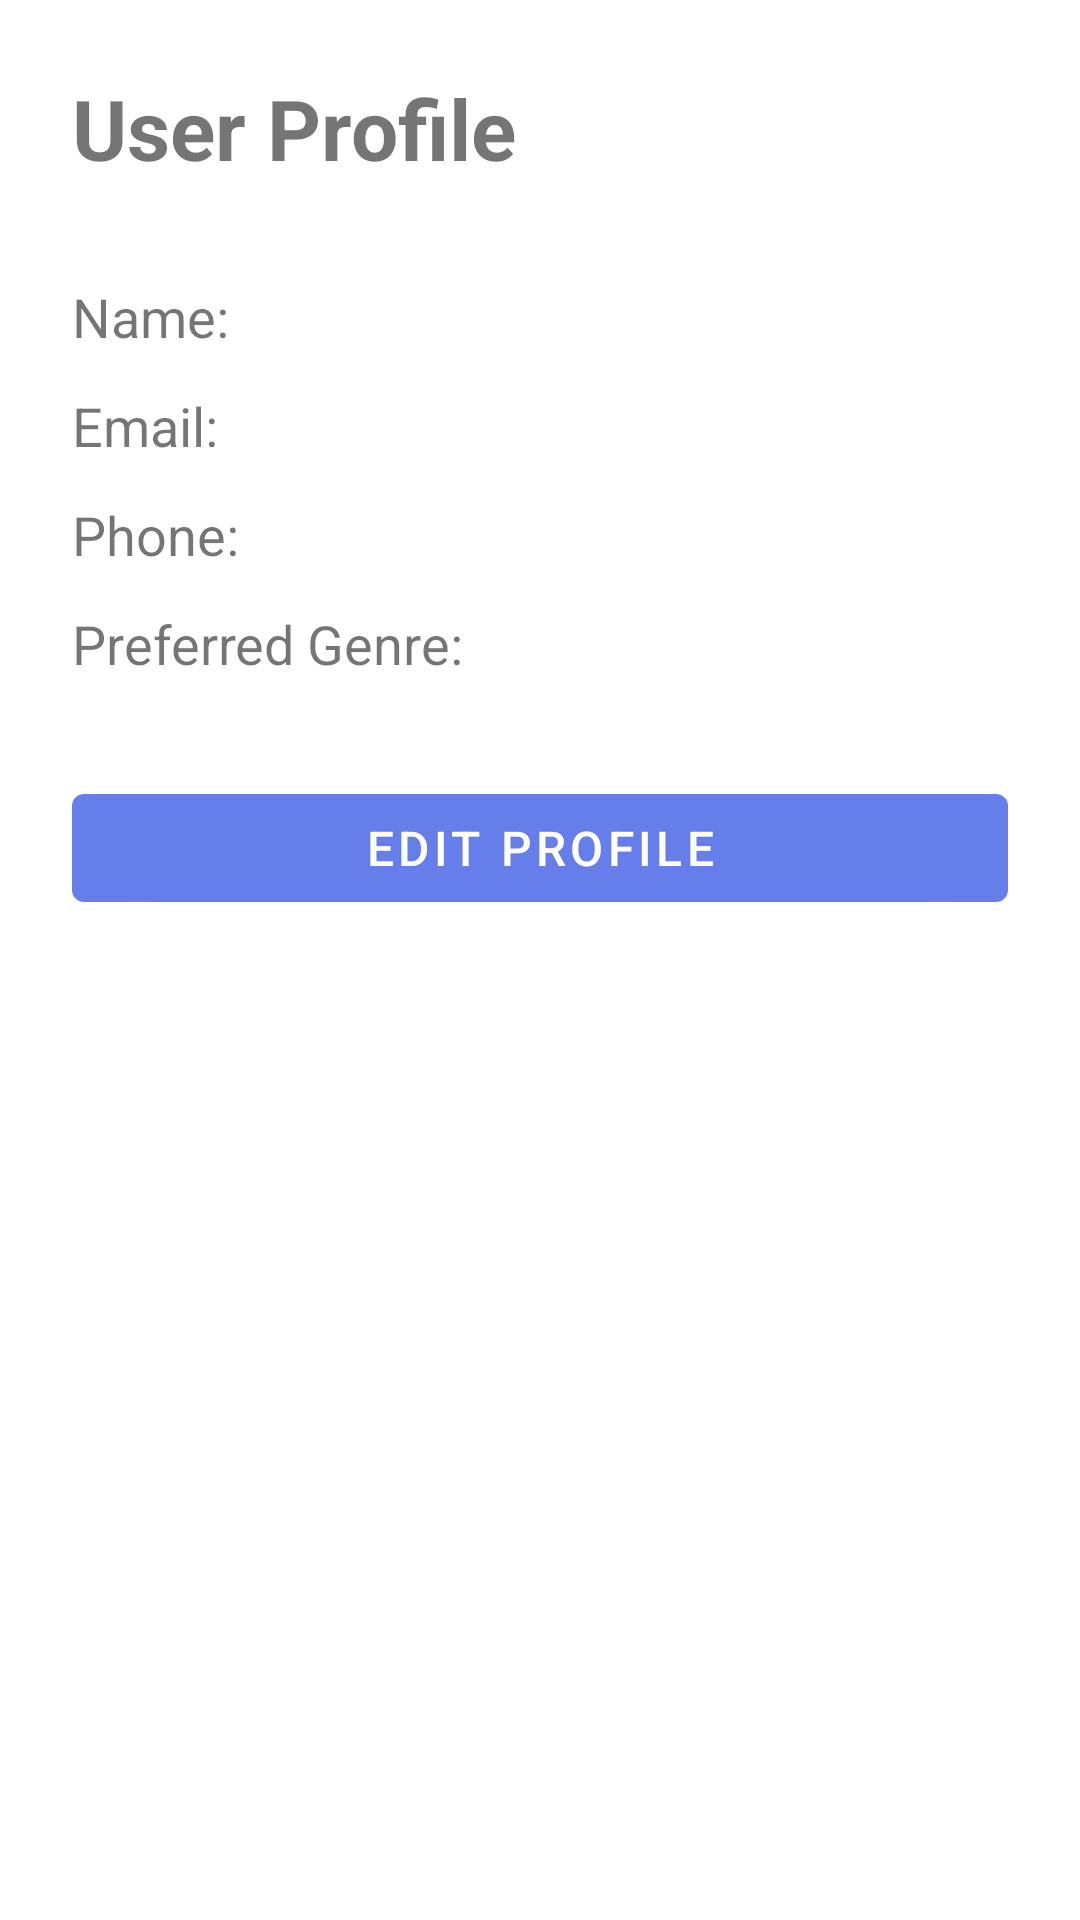

The Android layout XML behind this screen, and the referenced resources:
<!-- AndroidManifest.xml: application theme Theme.ProjectWMP -->
<!-- res/layout/activity_user_profile.xml -->
<?xml version="1.0" encoding="utf-8"?>
<LinearLayout xmlns:android="http://schemas.android.com/apk/res/android"
    android:layout_width="match_parent"
    android:layout_height="match_parent"
    android:orientation="vertical"
    android:padding="24dp">

    <TextView
        android:layout_width="wrap_content"
        android:layout_height="wrap_content"
        android:text="User Profile"
        android:textSize="28sp"
        android:textStyle="bold"
        android:layout_marginBottom="32dp" />

    <TextView
        android:id="@+id/tv_full_name"
        android:layout_width="wrap_content"
        android:layout_height="wrap_content"
        android:text="Name: "
        android:textSize="18sp"
        android:layout_marginBottom="12dp" />

    <TextView
        android:id="@+id/tv_email"
        android:layout_width="wrap_content"
        android:layout_height="wrap_content"
        android:text="Email: "
        android:textSize="18sp"
        android:layout_marginBottom="12dp" />

    <TextView
        android:id="@+id/tv_phone_number"
        android:layout_width="wrap_content"
        android:layout_height="wrap_content"
        android:text="Phone: "
        android:textSize="18sp"
        android:layout_marginBottom="12dp" />

    <TextView
        android:id="@+id/tv_preferred_genre"
        android:layout_width="wrap_content"
        android:layout_height="wrap_content"
        android:text="Preferred Genre: "
        android:textSize="18sp"
        android:layout_marginBottom="32dp" />

    <Button
        android:id="@+id/btn_edit_profile"
        android:layout_width="match_parent"
        android:layout_height="wrap_content"
        android:text="Edit Profile"
        android:textSize="16sp" />

</LinearLayout>
<!-- resources referenced by this layout -->
<resources>
  <style name="Theme.ProjectWMP" parent="Theme.MaterialComponents.DayNight.DarkActionBar">
          
          <item name="colorPrimary">#667eea</item>
          <item name="colorPrimaryDark">#764ba2</item>
          <item name="colorAccent">#03DAC5</item>
  
          
          <item name="android:statusBarColor">@color/colorPrimaryDark</item>
  
          
          <item name="windowActionBar">true</item>
          <item name="windowNoTitle">false</item>
          <item name="android:windowBackground">@color/white</item>
      </style>
  <color name="colorPrimaryDark">#FF3700B3</color>
  <color name="white">#FFFFFFFF</color>
</resources>
